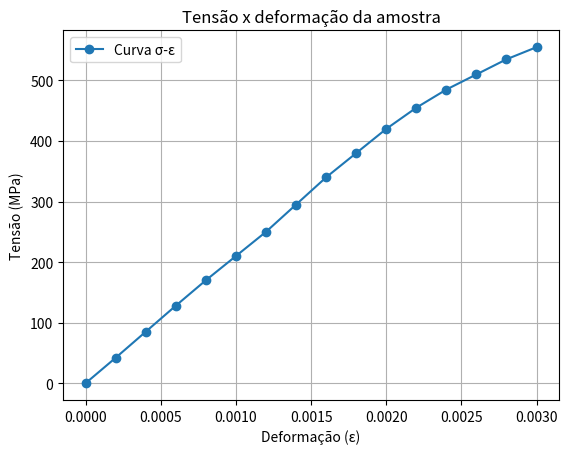
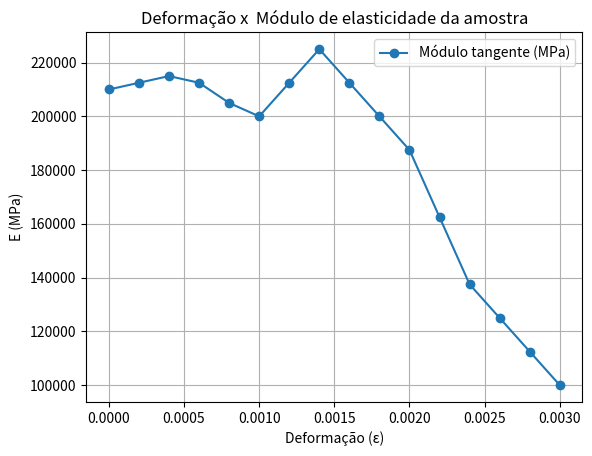

These figures' Python source, in order:
"""
Em um ensaio de tração uniaxial de um aço, foram obtidos os seguintes dados experimentais de tensão ($sigma$) 
em função da deformação ($\varepsilon$):

varepsilon & sigma
0.0000 &   0.0 \\
0.0002 &  42.0 \\
0.0004 &  85.0 \\
0.0006 & 128.0 \\
0.0008 & 170.0 \\
0.0010 & 210.0 \\
0.0012 & 250.0 \\
0.0014 & 295.0 \\
0.0016 & 340.0 \\
0.0018 & 380.0 \\
0.0020 & 420.0 \\
0.0022 & 455.0 \\
0.0024 & 485.0 \\
0.0026 & 510.0 \\
0.0028 & 535.0 \\
0.0030 & 555.0 \\

Utilize a fórmula de diferença centrada para estimar numericamente o módulo de elasticidade tangente
 E_i = sigma / varepsilon nos pontos internos da tabela.
Utilize fórmulas de diferença progressiva e regressiva para estimar $E$ nos pontos extremos.
Com base nos valores obtidos, identifique o intervalo de deformação no qual o material apresenta comportamento aproximadamente linear.
Estime o módulo de elasticidade médio $E$ do material na região elástica e compare com o valor típico para o aço ($E \approx 200$ GPa).
Discuta a influência da discretização dos dados na precisão da estimativa de $E$, 
considerando erros de truncamento e possíveis ruídos experimentais.

"""

import numpy as np
import matplotlib.pyplot as plt


class AnaliseTensaoDeformacao():
    def __init__(self,
                 epsilon = np.array([
                    0.0000, 0.0002, 0.0004, 0.0006, 0.0008,
                    0.0010, 0.0012, 0.0014, 0.0016, 0.0018,
                    0.0020, 0.0022, 0.0024, 0.0026, 0.0028,
                    0.0030]),
                 sigma = np.array([
                       0.0,   42.0,   85.0,  128.0,  170.0,
                     210.0,  250.0,  295.0,  340.0,  380.0,
                     420.0,  455.0,  485.0,  510.0,  535.0,
                     555.0])
                 ):
        self.epsilon = epsilon
        self.sigma = sigma
        self.E = np.zeros_like(self.epsilon) # ou E=np.zeros(len(epsilon))
        self.CalcDiferencas()
        self.Resultados()
        self.Graficos()
        
    def CalcDiferencas(self):
        
        # Diferença centrada (região interna)
        for i in range(1, len(self.epsilon)-1):
            self.E[i] = (self.sigma[i+1] - self.sigma[i-1]) / (self.epsilon[i+1] - self.epsilon[i-1])
        
        # Bordas (baixa ordem)
        self.E[0]  = (self.sigma[1] - self.sigma[0]) / (self.epsilon[1] - self.epsilon[0])
        self.E[-1] = (self.sigma[-1] - self.sigma[-2]) / (self.epsilon[-1] - self.epsilon[-2])

    def Resultados(self):        

        # Vetor para módulo tangente
        print("Módulo de elasticidade local (GPa).")
        [print(f"{self.E[i] / 1e3 :.3f}") for i in range(len(self.E))]
        
        tol = 5*1e3
        # Estimativa do módulo na região elástica (primeiros pontos)
        for i in range(len(self.E)):
            if (self.E[i+1] - self.E[i]) > tol: 
                break
        # Média trecho aproximadamente linear
        E_medio = np.mean(self.E[1:i])*1e-3  
        print("\nEstimativa de E (média região elástica) =", E_medio, "GPa")


    def Graficos(self):
        
        # Gráficos
        plt.figure()
        plt.plot(self.epsilon, self.sigma, 'o-', label="Curva σ-ε")
        plt.xlabel("Deformação (ε)")
        plt.ylabel("Tensão (MPa)")
        plt.grid()
        plt.legend()
        plt.title("Tensão x deformação da amostra")
        plt.savefig("DeformacaoTensao.png")
        
        plt.figure()
        plt.plot(self.epsilon, self.E, 'o-', label="Módulo tangente (MPa)")
        plt.xlabel("Deformação (ε)")
        plt.ylabel("E (MPa)")
        plt.grid()
        plt.legend()
        plt.title("Deformação x  Módulo de elasticidade da amostra")
        plt.savefig("DeformacaoModuloElasticidade.png")
        '''Alternativa no VS code para: não bloquear o terminal 
        e aguardar 'n' s antes de fechar os gráficos
        '''
        plt.show()   
        # plt.pause(5)           
        plt.close('all')        
        
# -------------------------------------

a=AnaliseTensaoDeformacao()        
